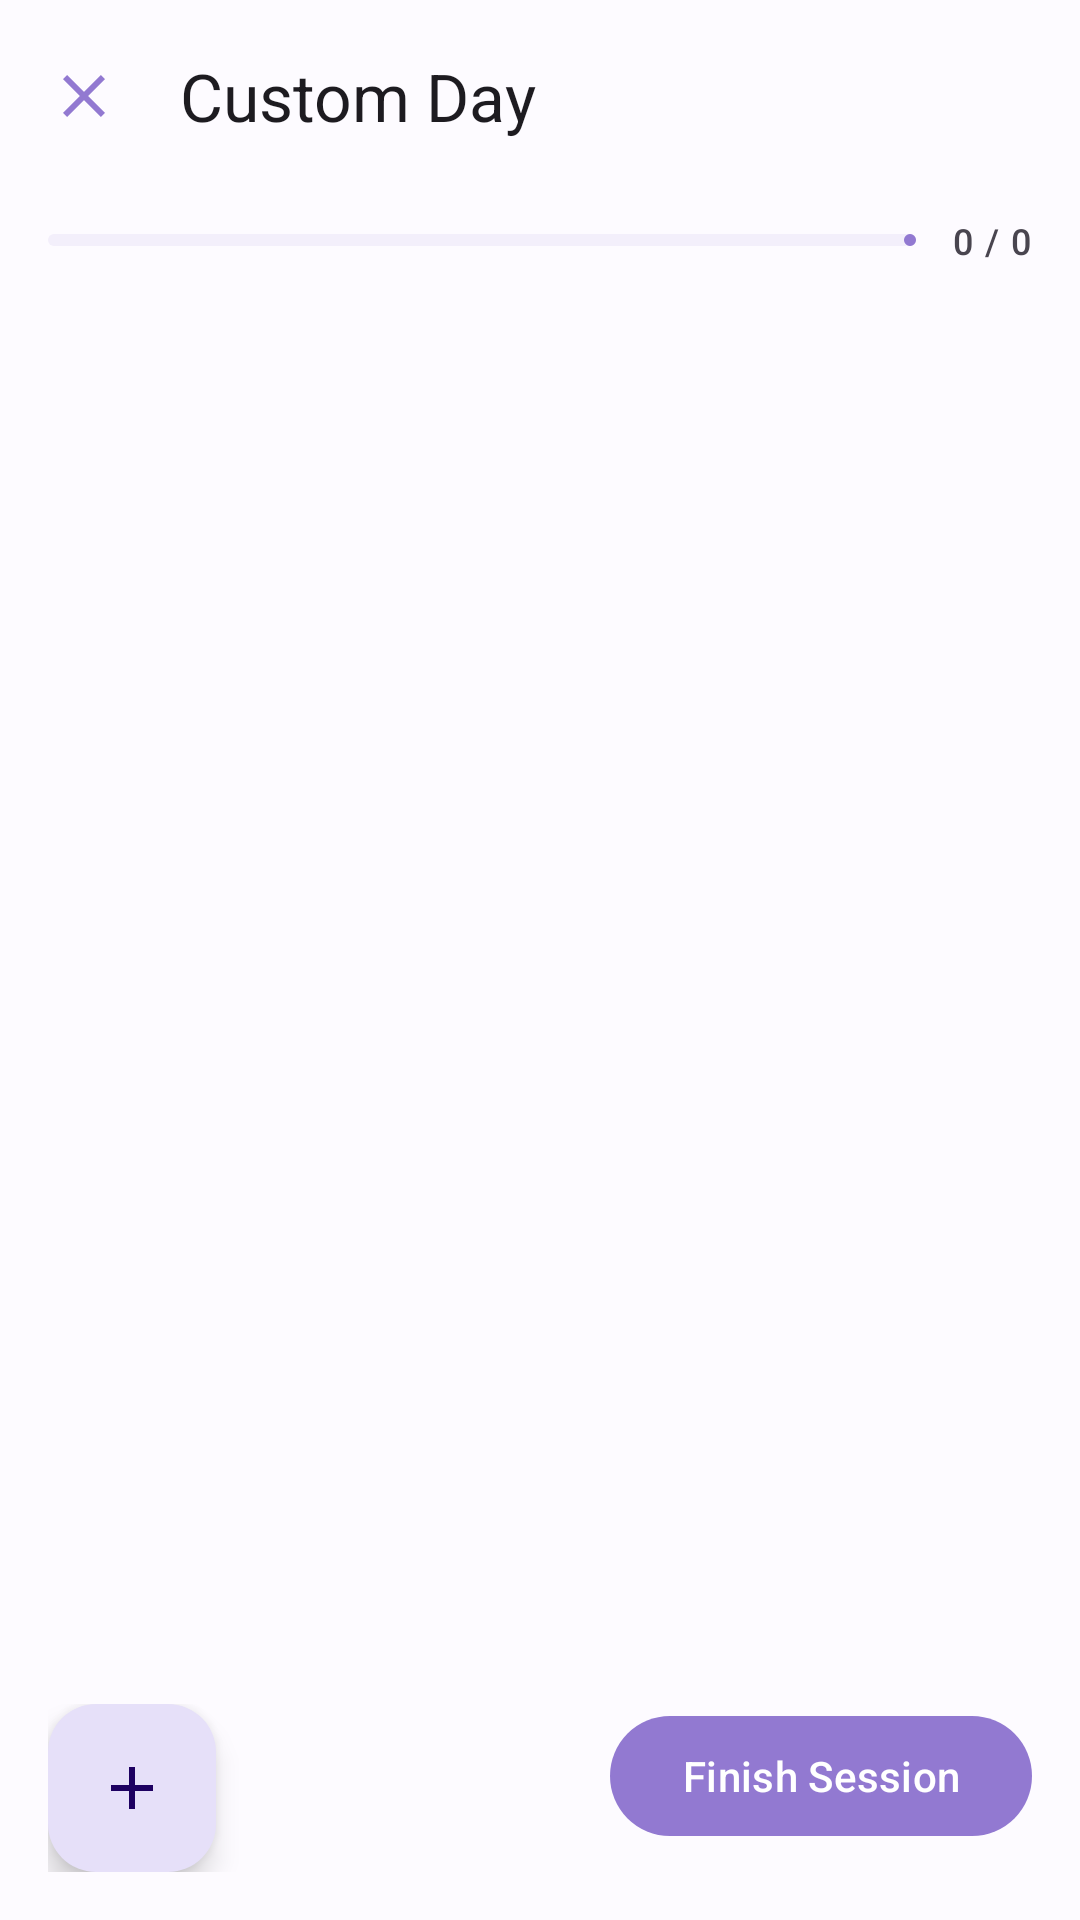

The Android layout XML behind this screen, and the referenced resources:
<!-- AndroidManifest.xml: application theme Theme.Skulpt -->
<!-- res/layout/fragment_custom_day.xml -->
<?xml version="1.0" encoding="utf-8"?>
<LinearLayout xmlns:android="http://schemas.android.com/apk/res/android"
    xmlns:app="http://schemas.android.com/apk/res-auto"
    android:layout_width="match_parent"
    android:layout_height="match_parent"
    android:orientation="vertical">

    <com.google.android.material.appbar.MaterialToolbar
        android:id="@+id/toolbar"
        android:layout_width="match_parent"
        android:layout_height="?attr/actionBarSize"
        app:title="Custom Day"
        app:navigationIcon="@drawable/ic_close"
        style="@style/Widget.Material3.Toolbar" />

    <LinearLayout
        android:layout_width="match_parent"
        android:layout_height="wrap_content"
        android:orientation="horizontal"
        android:paddingHorizontal="16dp"
        android:paddingVertical="8dp"
        android:gravity="center_vertical">

        <com.google.android.material.progressindicator.LinearProgressIndicator
            android:id="@+id/progress_bar"
            android:layout_width="0dp"
            android:layout_weight="1"
            android:layout_height="8dp"
            android:max="100"
            android:progress="0"
            app:trackCornerRadius="4dp"
            style="@style/Widget.Material3.LinearProgressIndicator" />

        <TextView
            android:id="@+id/tv_progress"
            android:layout_width="wrap_content"
            android:layout_height="wrap_content"
            android:layout_marginStart="12dp"
            android:text="0 / 0"
            android:textAppearance="@style/TextAppearance.Material3.LabelMedium" />
    </LinearLayout>

    <TextView
        android:id="@+id/tv_empty_state"
        android:layout_width="match_parent"
        android:layout_height="wrap_content"
        android:text="Tap + to add exercises"
        android:textAlignment="center"
        android:padding="32dp"
        android:textAppearance="@style/TextAppearance.Material3.BodyLarge"
        android:textColor="?attr/colorOnSurfaceVariant"
        android:visibility="gone" />

    <androidx.recyclerview.widget.RecyclerView
        android:id="@+id/recycler_exercises"
        android:layout_width="match_parent"
        android:layout_height="0dp"
        android:layout_weight="1"
        android:clipToPadding="false"
        android:paddingBottom="8dp" />

    <LinearLayout
        android:layout_width="match_parent"
        android:layout_height="wrap_content"
        android:orientation="horizontal"
        android:padding="16dp">

        <com.google.android.material.floatingactionbutton.FloatingActionButton
            android:id="@+id/fab_add_exercise"
            android:layout_width="wrap_content"
            android:layout_height="wrap_content"
            app:srcCompat="@drawable/ic_add"
            android:contentDescription="Add exercise" />

        <Space android:layout_width="0dp" android:layout_height="wrap_content" android:layout_weight="1" />

        <com.google.android.material.button.MaterialButton
            android:id="@+id/btn_finish"
            android:layout_width="wrap_content"
            android:layout_height="wrap_content"
            android:text="Finish Session" />
    </LinearLayout>

</LinearLayout>
<!-- resources referenced by this layout -->
<resources>
  <!-- drawable ic_add (drawable) -->
  <?xml version="1.0" encoding="utf-8"?>
  <vector xmlns:android="http://schemas.android.com/apk/res/android"
      android:width="24dp"
      android:height="24dp"
      android:viewportWidth="24"
      android:viewportHeight="24">
    <path android:fillColor="?attr/colorPrimary"
        android:pathData="M19,13h-6v6h-2v-6H5v-2h6V5h2v6h6v2z"/>
  </vector>
  <!-- drawable ic_close (drawable) -->
  <?xml version="1.0" encoding="utf-8"?>
  <vector xmlns:android="http://schemas.android.com/apk/res/android"
      android:width="24dp"
      android:height="24dp"
      android:viewportWidth="24"
      android:viewportHeight="24">
    <path android:fillColor="?attr/colorPrimary"
        android:pathData="M19,6.41L17.59,5 12,10.59 6.41,5 5,6.41 10.59,12 5,17.59 6.41,19 12,13.41 17.59,19 19,17.59 13.41,12z"/>
  </vector>
  <style name="Theme.Skulpt" parent="Theme.Material3.DayNight.NoActionBar">
          <item name="colorPrimary">@color/md_theme_primary</item>
          <item name="colorOnPrimary">@color/md_theme_onPrimary</item>
          <item name="colorPrimaryContainer">@color/md_theme_primaryContainer</item>
          <item name="colorOnPrimaryContainer">@color/md_theme_onPrimaryContainer</item>
          <item name="colorSecondary">@color/md_theme_secondary</item>
          <item name="colorOnSecondary">@color/md_theme_onSecondary</item>
          <item name="colorSecondaryContainer">@color/md_theme_secondaryContainer</item>
          <item name="colorOnSecondaryContainer">@color/md_theme_onSecondaryContainer</item>
          <item name="android:colorBackground">@color/md_theme_background</item>
          <item name="colorOnBackground">@color/md_theme_onBackground</item>
          <item name="colorSurface">@color/md_theme_surface</item>
          <item name="colorOnSurface">@color/md_theme_onSurface</item>
          <item name="colorSurfaceVariant">@color/md_theme_surfaceVariant</item>
          <item name="colorOnSurfaceVariant">@color/md_theme_onSurfaceVariant</item>
          <item name="colorOutline">@color/md_theme_outline</item>
  
          <item name="shapeAppearanceLargeComponent">@style/ShapeAppearance.Skulpt.Large</item>
          <item name="shapeAppearanceMediumComponent">@style/ShapeAppearance.Skulpt.Medium</item>
  
          <item name="android:windowTranslucentStatus">false</item>
          <item name="android:windowLightStatusBar">true</item>
  
          <item name="materialAlertDialogTheme">@style/Theme.Skulpt.AlertDialog</item>
      </style>
  <color name="md_theme_primary">#9279D1</color>
  <color name="md_theme_onPrimary">#FFFFFF</color>
  <color name="md_theme_primaryContainer">#E6E0F9</color>
  <color name="md_theme_onPrimaryContainer">#1D0061</color>
  <color name="md_theme_secondary">#7A7585</color>
  <color name="md_theme_onSecondary">#FFFFFF</color>
  <color name="md_theme_secondaryContainer">#F3EFFB</color>
  <color name="md_theme_onSecondaryContainer">#1D1A22</color>
  <color name="md_theme_background">#FDFBFF</color>
  <color name="md_theme_onBackground">#1C1B1F</color>
  <color name="md_theme_surface">#FDFBFF</color>
  <color name="md_theme_onSurface">#1C1B1F</color>
  <color name="md_theme_surfaceVariant">#E7E0EB</color>
  <color name="md_theme_onSurfaceVariant">#49454E</color>
  <color name="md_theme_outline">#7A757F</color>
  <style name="ShapeAppearance.Skulpt.Large" parent="ShapeAppearance.Material3.LargeComponent">
          <item name="cornerSize">28dp</item>
      </style>
  <style name="ShapeAppearance.Skulpt.Medium" parent="ShapeAppearance.Material3.MediumComponent">
          <item name="cornerSize">20dp</item>
      </style>
  <style name="Theme.Skulpt.AlertDialog" parent="ThemeOverlay.Material3.MaterialAlertDialog">
          <item name="shapeAppearance">@style/ShapeAppearance.Skulpt.Large</item>
      </style>
</resources>
